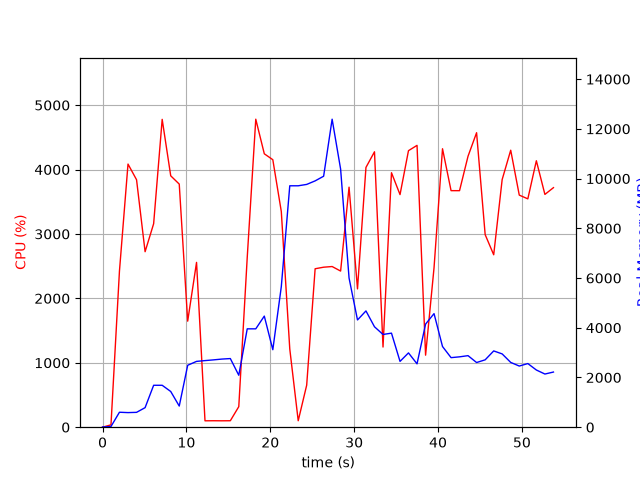

The file beside this chart, header and first rows:
elapsed_time, nproc, cpu, mem_real, mem_virtual
3.981590270996094e-05, 1, 0.0, 7.918, 3185
1.006, 1, 36.8, 28.6, 129
2.015, 1, 2422, 601.8, 4594
3.036, 1, 4085, 587.3, 4978
4.054, 1, 3842, 597.4, 5014
5.073, 1, 2725, 786.2, 5578
6.092, 1, 3159, 1686, 6858
7.11, 1, 4779, 1686, 6858
8.129, 1, 3903, 1436, 8402
9.145, 1, 3774, 850.7, 9458
10.15, 1, 1646, 2491, 10778
11.21, 1, 2559, 2647, 10973
12.22, 1, 99.2, 2679, 10973
13.22, 1, 100.3, 2708, 10973
14.23, 1, 99.3, 2740, 10973
15.24, 1, 100.3, 2761, 10973
16.24, 1, 318.8, 2090, 10973
17.25, 1, 2636, 3957, 10983
18.27, 1, 4782, 3957, 10983
19.29, 1, 4245, 4469, 10983
20.3, 1, 4153, 3117, 10983
21.31, 1, 3349, 5652, 14372
22.32, 1, 1215, 9711, 19492
23.33, 1, 100.3, 9711, 19492
24.34, 1, 652.2, 9766, 19492
25.35, 1, 2460, 9908, 19597
26.36, 1, 2484, 10095, 19788
27.37, 1, 2494, 12389, 25932
28.38, 1, 2424, 10382, 26168
29.39, 1, 3727, 6001, 26206
30.4, 1, 2147, 4314, 26206
31.41, 1, 4033, 4677, 26218
32.42, 1, 4276, 4039, 26218
33.44, 1, 1245, 3730, 26218
34.45, 1, 3951, 3783, 26218
35.47, 1, 3611, 2647, 26291
36.48, 1, 4293, 2989, 26291
37.5, 1, 4376, 2549, 26291
38.52, 1, 1118, 4148, 26291
39.52, 1, 2475, 4569, 26291
40.53, 1, 4323, 3245, 26291
41.55, 1, 3672, 2798, 26309
42.56, 1, 3672, 2830, 26309
43.58, 1, 4206, 2878, 26309
44.6, 1, 4572, 2602, 26309
45.62, 1, 2990, 2710, 26309
46.64, 1, 2677, 3068, 26309
47.65, 1, 3845, 2948, 26317
48.67, 1, 4300, 2606, 26317
49.69, 1, 3603, 2460, 26317
50.71, 1, 3545, 2560, 26342
51.72, 1, 4137, 2301, 26342
52.74, 1, 3614, 2139, 26342
53.76, 1, 3719, 2219, 26342
